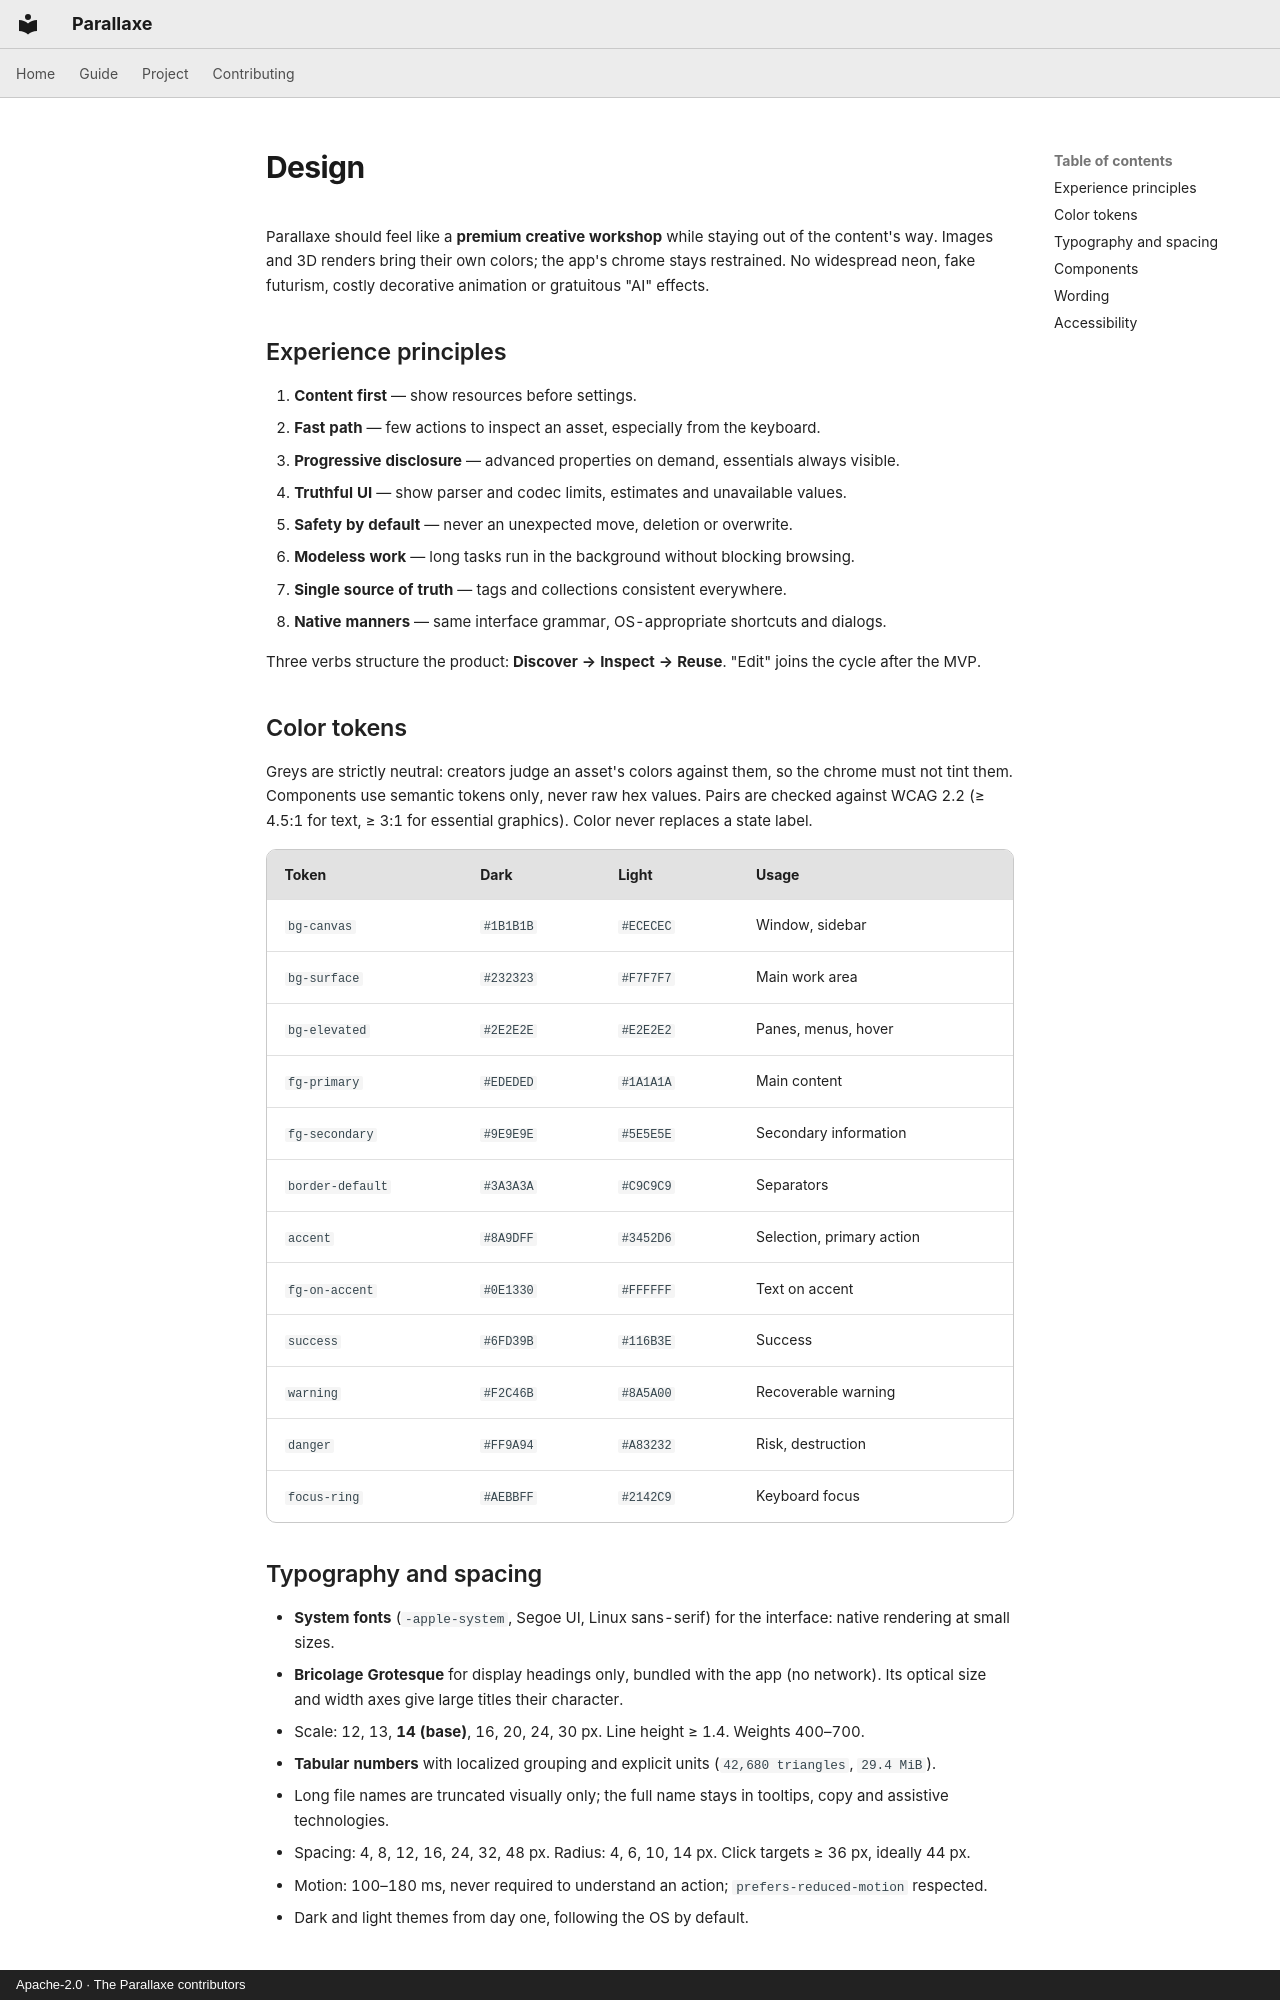

repository: CapelleGab/Parallaxe · page: en/project/design/index.html · generator: mkdocs · copyright: Apache-2.0 · The Parallaxe contributors

# Design

Parallaxe should feel like a **premium creative workshop** while staying out of the content's way. Images and 3D renders bring their own colors; the app's chrome stays restrained. No widespread neon, fake futurism, costly decorative animation or gratuitous "AI" effects.

## Experience principles

1. **Content first** — show resources before settings.
2. **Fast path** — few actions to inspect an asset, especially from the keyboard.
3. **Progressive disclosure** — advanced properties on demand, essentials always visible.
4. **Truthful UI** — show parser and codec limits, estimates and unavailable values.
5. **Safety by default** — never an unexpected move, deletion or overwrite.
6. **Modeless work** — long tasks run in the background without blocking browsing.
7. **Single source of truth** — tags and collections consistent everywhere.
8. **Native manners** — same interface grammar, OS-appropriate shortcuts and dialogs.

Three verbs structure the product: **Discover → Inspect → Reuse**. "Edit" joins the cycle after the MVP.

## Color tokens

Greys are strictly neutral: creators judge an asset's colors against them, so the chrome must not tint them. Components use semantic tokens only, never raw hex values. Pairs are checked against WCAG 2.2 (≥ 4.5:1 for text, ≥ 3:1 for essential graphics). Color never replaces a state label.

| Token | Dark | Light | Usage |
|---|---|---|---|
| `bg-canvas` | `#1B1B1B` | `#ECECEC` | Window, sidebar |
| `bg-surface` | `#232323` | `#F7F7F7` | Main work area |
| `bg-elevated` | `#2E2E2E` | `#E2E2E2` | Panes, menus, hover |
| `fg-primary` | `#EDEDED` | `#1A1A1A` | Main content |
| `fg-secondary` | `#9E9E9E` | `#5E5E5E` | Secondary information |
| `border-default` | `#3A3A3A` | `#C9C9C9` | Separators |
| `accent` | `#8A9DFF` | `#3452D6` | Selection, primary action |
| `fg-on-accent` | `#0E1330` | `#FFFFFF` | Text on accent |
| `success` | `#6FD39B` | `#116B3E` | Success |
| `warning` | `#F2C46B` | `#8A5A00` | Recoverable warning |
| `danger` | `#FF9A94` | `#A83232` | Risk, destruction |
| `focus-ring` | `#AEBBFF` | `#2142C9` | Keyboard focus |

## Typography and spacing

- **System fonts** (`-apple-system`, Segoe UI, Linux sans-serif) for the interface: native rendering at small sizes.
- **Bricolage Grotesque** for display headings only, bundled with the app (no network). Its optical size and width axes give large titles their character.
- Scale: 12, 13, **14 (base)**, 16, 20, 24, 30 px. Line height ≥ 1.4. Weights 400–700.
- **Tabular numbers** with localized grouping and explicit units (`42,680 triangles`, `29.4 MiB`).
- Long file names are truncated visually only; the full name stays in tooltips, copy and assistive technologies.
- Spacing: 4, 8, 12, 16, 24, 32, 48 px. Radius: 4, 6, 10, 14 px. Click targets ≥ 36 px, ideally 44 px.
- Motion: 100–180 ms, never required to understand an action; `prefers-reduced-motion` respected.
- Dark and light themes from day one, following the OS by default.
